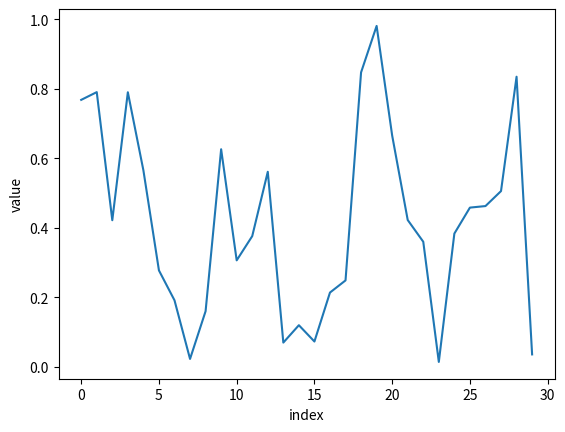

Generate this figure with matplotlib:
print("Hello World!") # The Hello World program!

name = "Justin"
print("Hello", name)

fruit1 = "apple"
print("fruit1 is", fruit1)

fruit2 = "banana"
print("fruit2 is", fruit2)

fruit3 = fruit2
print("fruit3 is", fruit3)

# First code cell
import numpy as np               # numpy is the standard numerical computing package
import pandas as pd              # pandas is the standard pacakge for working with dataframes
import matplotlib.pyplot as plt  # matplotlib is the standard plotting package

!ls

a = 123
pi = 3.14
s = "I'm a string"
L = [12, "house", 1.124]
D = {"Bob": 12, "Tom": 4, "Ann": 9}

v = 17
print(f"{v=}")
v = 100
print(f"{v=}")
v = "something else"
print(f"{v=}")

L = [12, "house", 1.124]
print("The length of the list is", len(L))
print("The first element of the list is", L[0])
print("The third element of the list is", L[1])
print("The last element of the list is", L[-1])

L.append("Peter")
print(L)



D = {"Bob": 12, 
     "Tom": 4, 
     "Ann": 9}
print("The lenght of D is", len(D))
print("Bob's score is", D["Bob"])
D["Mary"] = 16
print(D)


v1 = np.array([0, 1, 3])
v2 = np.array([10, -1, 0.3])

M1 = np.array([[1, 1, 1], [2, 2, 2]])
M2 = np.random.rand(10, 2)

print(f"{v1.shape=}")
print(f"{M2.shape=}")
print(f"{v1+v2=}")
print(f"{M1.dot(v1)=}")
print(f"{M2.dot(M1)=}")

T = pd.DataFrame({'name': ["Bob", "Peter", "Ann", "Sasha", "Tom"], 'score': [3, 4, 7, 7, -1], "age":[11, 11, 12, 11, 13]})
T

dice = np.random.randint(1, 7)
if dice > 4:
    print("You win!")
else:
    print("You loose!")

for i in range(10):
    print(f"Hi {i}")

for s in "This is a text.":
    print(f"{s=}")

def fibonachi(n: int) -> int:
    assert n >= 0
    if n == 0 or n == 1:
        return 1
    return fibonachi(n-1) + fibonachi(n-2)

print(f"{fibonachi(5)=}")
print(f"{fibonachi(30)=}")

data = np.random.rand(30)
print(f"{data=}")
plt.plot(data)
plt.xlabel('index')
plt.ylabel('value')

# Write answer here

# Write answer here